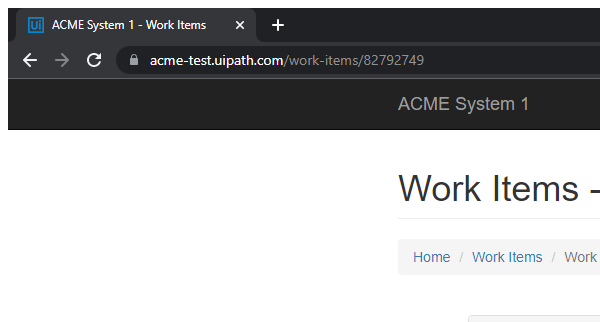
Task: Element5 second assignment
Workflow: AcmeUpdateWorkItem

Step 1: Attach Browser 'chrome.exe ACME' in window 'ACME System 1 - Work Items' (chrome.exe)

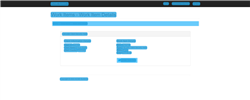
Step 2: CV Screen Scope 'BODY' on the page

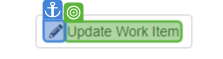
Step 3: CV Click - Text

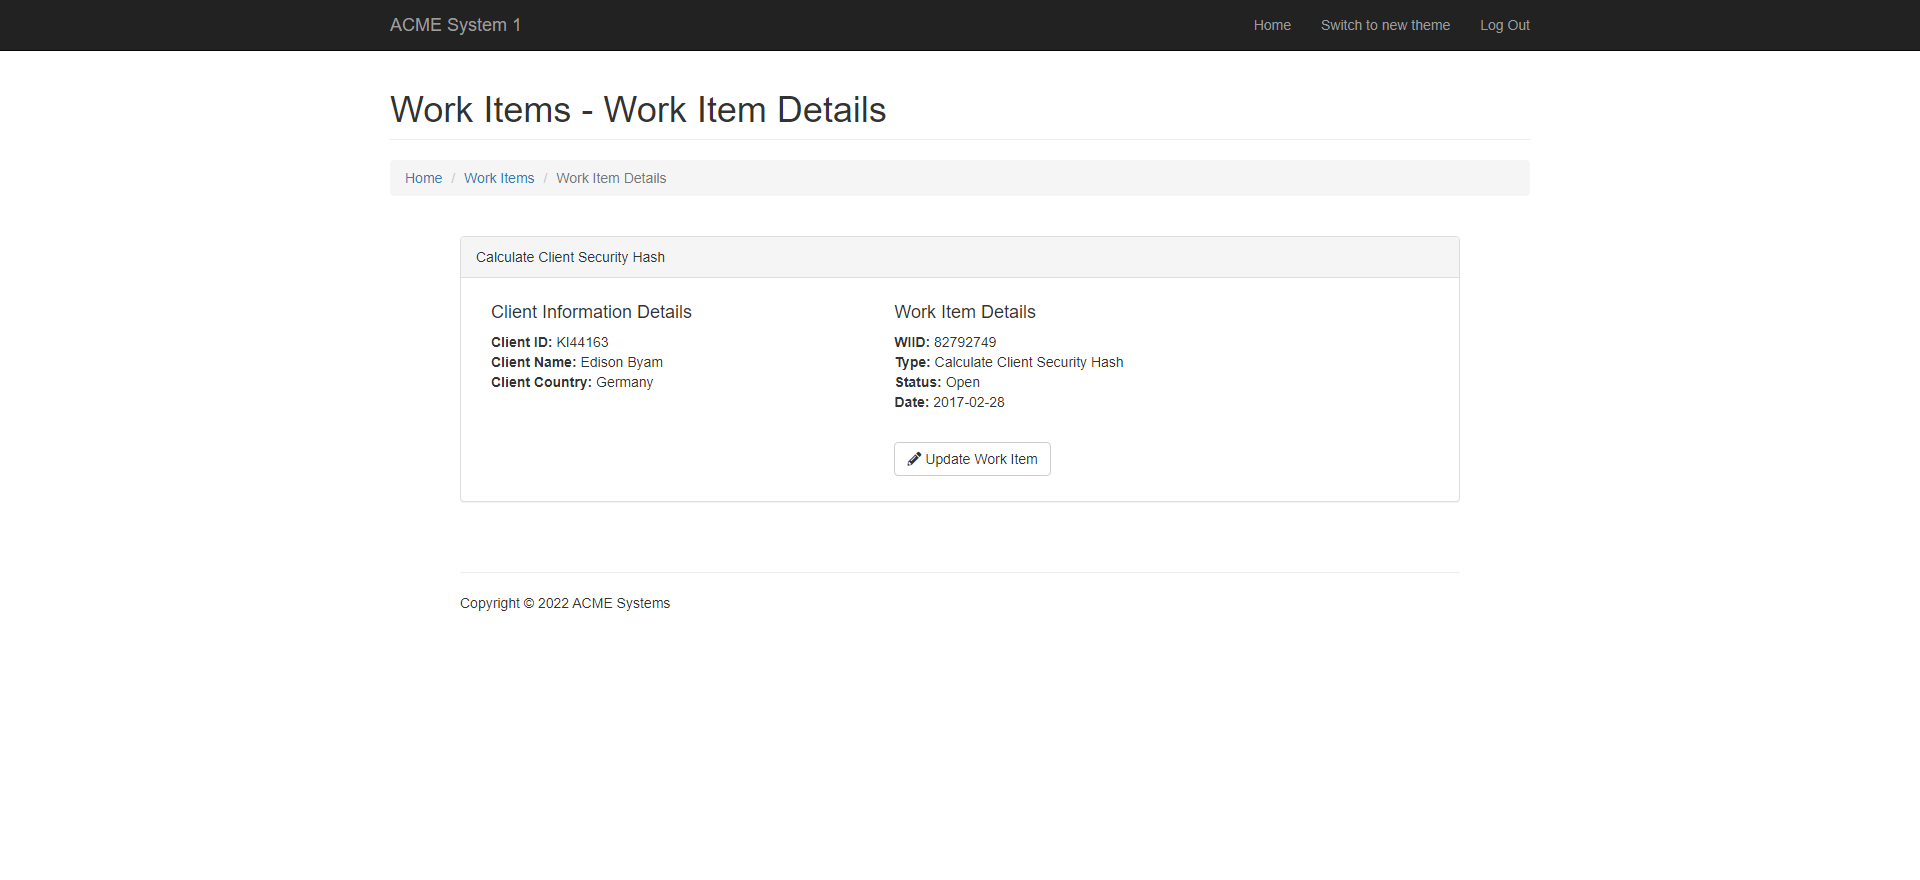
Step 4: Update Item Screen

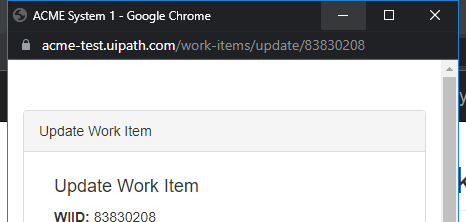
Step 5: Attach Browser 'chrome.exe ACME' in window 'ACME System 1' (chrome.exe)

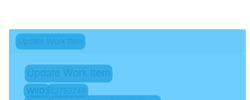
Step 6: CV Screen Scope 'BODY' on the page

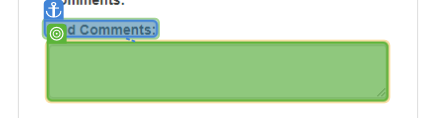
Step 7: type [in_SecurityHash]

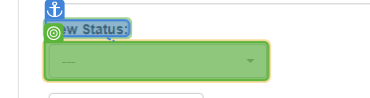
Step 8: select "C"

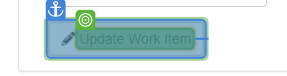
Step 9: CV Click - Text

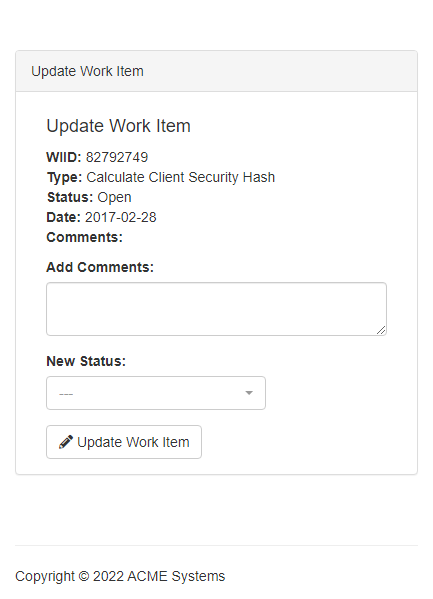
Step 10: Update Work Item Pop Up

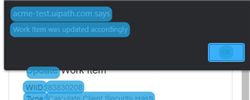
Step 11: CV Screen Scope 'Chrome_RenderWidgetHost...' on the element in window 'ACME System 1 - Google Chrome' (chrome.exe)

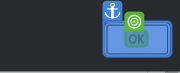
Step 12: CV Click - Text

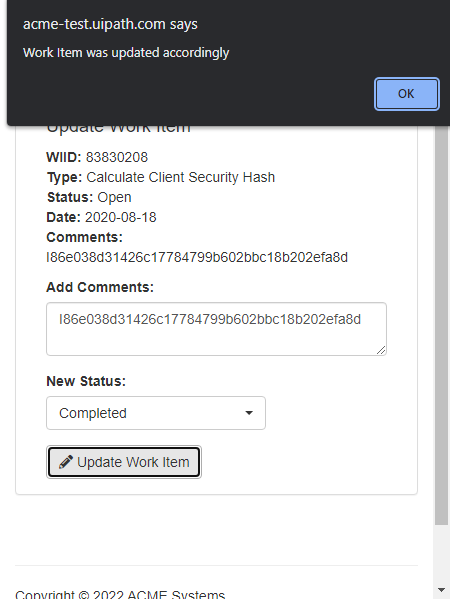
Step 13: Screen CV Click - 'OK' (Main)